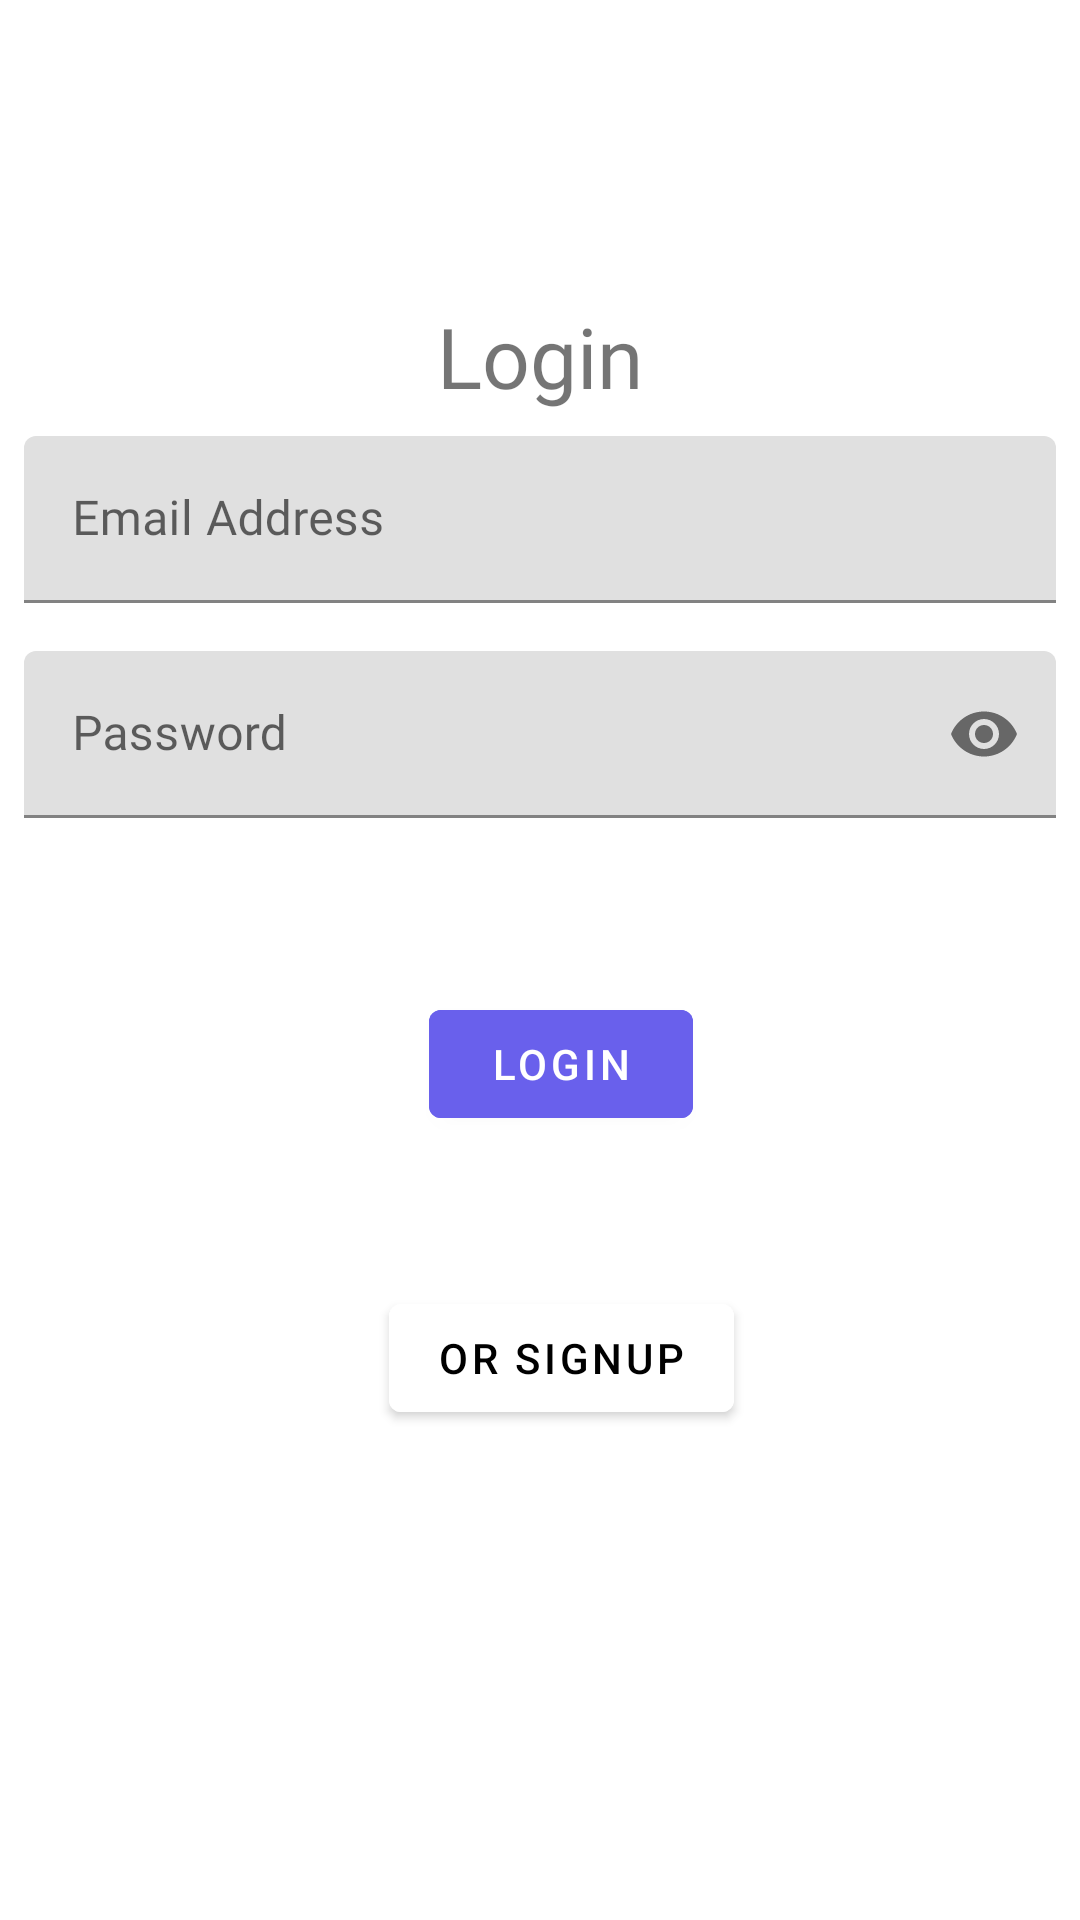

Android layout source for this screen:
<!-- AndroidManifest.xml: application theme Theme.PocketLib -->
<!-- res/layout/activity_login.xml -->
<?xml version="1.0" encoding="utf-8"?>
<layout xmlns:android="http://schemas.android.com/apk/res/android"
    xmlns:app="http://schemas.android.com/apk/res-auto"
    xmlns:tools="http://schemas.android.com/tools">

    <androidx.constraintlayout.widget.ConstraintLayout
        android:layout_width="match_parent"
        android:layout_height="match_parent"
        tools:context=".setup.LoginActivity">

        <androidx.appcompat.widget.LinearLayoutCompat
            android:id="@+id/top"
            android:layout_width="match_parent"
            android:layout_height="wrap_content"
            android:layout_marginTop="100dp"
            android:orientation="vertical"
            app:layout_constraintTop_toTopOf="parent">

            <com.google.android.material.textview.MaterialTextView
                android:layout_width="match_parent"
                android:layout_height="wrap_content"
                android:fontFamily="@font/roboto_bold"
                android:text="@string/login_tv"
                android:textAlignment="center"
                android:textSize="28sp">

            </com.google.android.material.textview.MaterialTextView>


            <com.google.android.material.textfield.TextInputLayout
                android:layout_width="match_parent"
                android:layout_height="wrap_content"
                android:padding="8dp">

                <com.google.android.material.textfield.TextInputEditText
                    android:id="@+id/email_address_et"
                    android:layout_width="match_parent"
                    android:layout_height="wrap_content"
                    android:fontFamily="@font/roboto_thin"
                    android:hint="@string/email_address_hint"
                    android:inputType="textEmailAddress" />
            </com.google.android.material.textfield.TextInputLayout>

            <com.google.android.material.textfield.TextInputLayout
                android:layout_width="match_parent"
                android:layout_height="wrap_content"
                android:padding="8dp"
                app:passwordToggleEnabled="true">

                <com.google.android.material.textfield.TextInputEditText
                    android:id="@+id/passwordEt"
                    android:layout_width="match_parent"
                    android:layout_height="wrap_content"
                    android:fontFamily="@font/roboto_thin"
                    android:hint="@string/password_hint"
                    android:inputType="textPassword" />

            </com.google.android.material.textfield.TextInputLayout>


        </androidx.appcompat.widget.LinearLayoutCompat>

        <com.google.android.material.button.MaterialButton
            android:id="@+id/btnLogin"
            android:layout_width="wrap_content"
            android:layout_height="wrap_content"
            android:layout_gravity="start"
            android:layout_marginStart="14dp"
            android:layout_marginTop="50dp"
            android:backgroundTint="#6960EC"
            android:text="@string/login_btn_"
            app:layout_constraintEnd_toEndOf="parent"
            app:layout_constraintStart_toStartOf="parent"
            app:layout_constraintTop_toBottomOf="@id/top" />

        <com.google.android.material.button.MaterialButton
            android:id="@+id/btnSignUp"
            android:layout_width="wrap_content"
            android:layout_height="wrap_content"
            android:layout_marginStart="14dp"
            android:layout_marginTop="50dp"
            android:backgroundTint="@android:color/white"
            android:text="@string/or_signup"
            android:textColor="@color/black"
            app:layout_constraintEnd_toEndOf="parent"
            app:layout_constraintStart_toStartOf="parent"
            app:layout_constraintTop_toBottomOf="@+id/btnLogin" />

    </androidx.constraintlayout.widget.ConstraintLayout>
</layout>
<!-- resources referenced by this layout -->
<resources>
  <string name="email_address_hint">Email Address</string>
  <string name="login_btn_">Login</string>
  <string name="login_tv">Login</string>
  <string name="or_signup">Or SignUp</string>
  <string name="password_hint">Password</string>
  <style name="Theme.PocketLib" parent="Theme.MaterialComponents.DayNight.DarkActionBar">
          
          <item name="colorPrimary">@color/purple_500</item>
          <item name="colorPrimaryVariant">@color/purple_700</item>
          <item name="colorOnPrimary">@color/white</item>
          
          <item name="colorSecondary">@color/teal_200</item>
          <item name="colorSecondaryVariant">@color/teal_700</item>
          <item name="colorOnSecondary">@color/black</item>
          
          <item name="android:statusBarColor" tools:targetApi="l">?attr/colorPrimaryVariant</item>
          
      </style>
  <!-- not gathered from this repository: default colours our renderer supplied (Android Studio template values) -->
  <color name="purple_500">#FF6200EE</color>
  <color name="purple_700">#FF3700B3</color>
  <color name="teal_200">#FF03DAC5</color>
  <color name="teal_700">#FF018786</color>
  <color name="black">#FF000000</color>
  <color name="white">#FFFFFFFF</color>
</resources>
